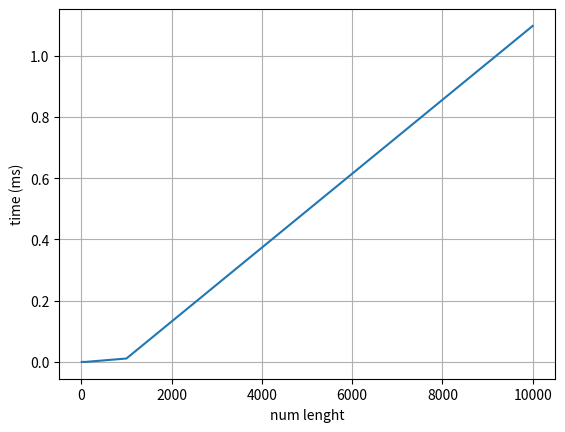

The matplotlib source for this figure:
from random import randint
from time import time
import matplotlib.pyplot as plt

def inserction(list):
    for i in range(1, len(list)):

        key = list[i]
        j = i - 1

        while j >= 0 and list[j] > key:
            
            list[j + 1] = list[j]
            j = j - 1

        list[j + 1] = key

def generate_random(lowlimit, suplimit, max_numbers):
    num_list = []
    for _ in range(max_numbers):
        num_list.append(randint(lowlimit, suplimit))
    return num_list 


def save_data():
    x_axis = []
    y_axis = []

    numbers = [10, 100, 1000, 10000]
    for i in numbers:
        x_axis.append(i)
        my_list = generate_random(1, 100, i)
        start = time()
        inserction(my_list)
        end = time()
        total_time = (end - start)
        y_axis.append(total_time) 
    
    return x_axis, y_axis

def plot_data(x, y):
    plt.plot(x, y)
    plt.xlabel("num lenght")
    plt.ylabel("time (ms)")
    plt.grid(True)
    plt.show()


def main():
    x, y = save_data()

    plot_data(x, y)


main()
   
    


